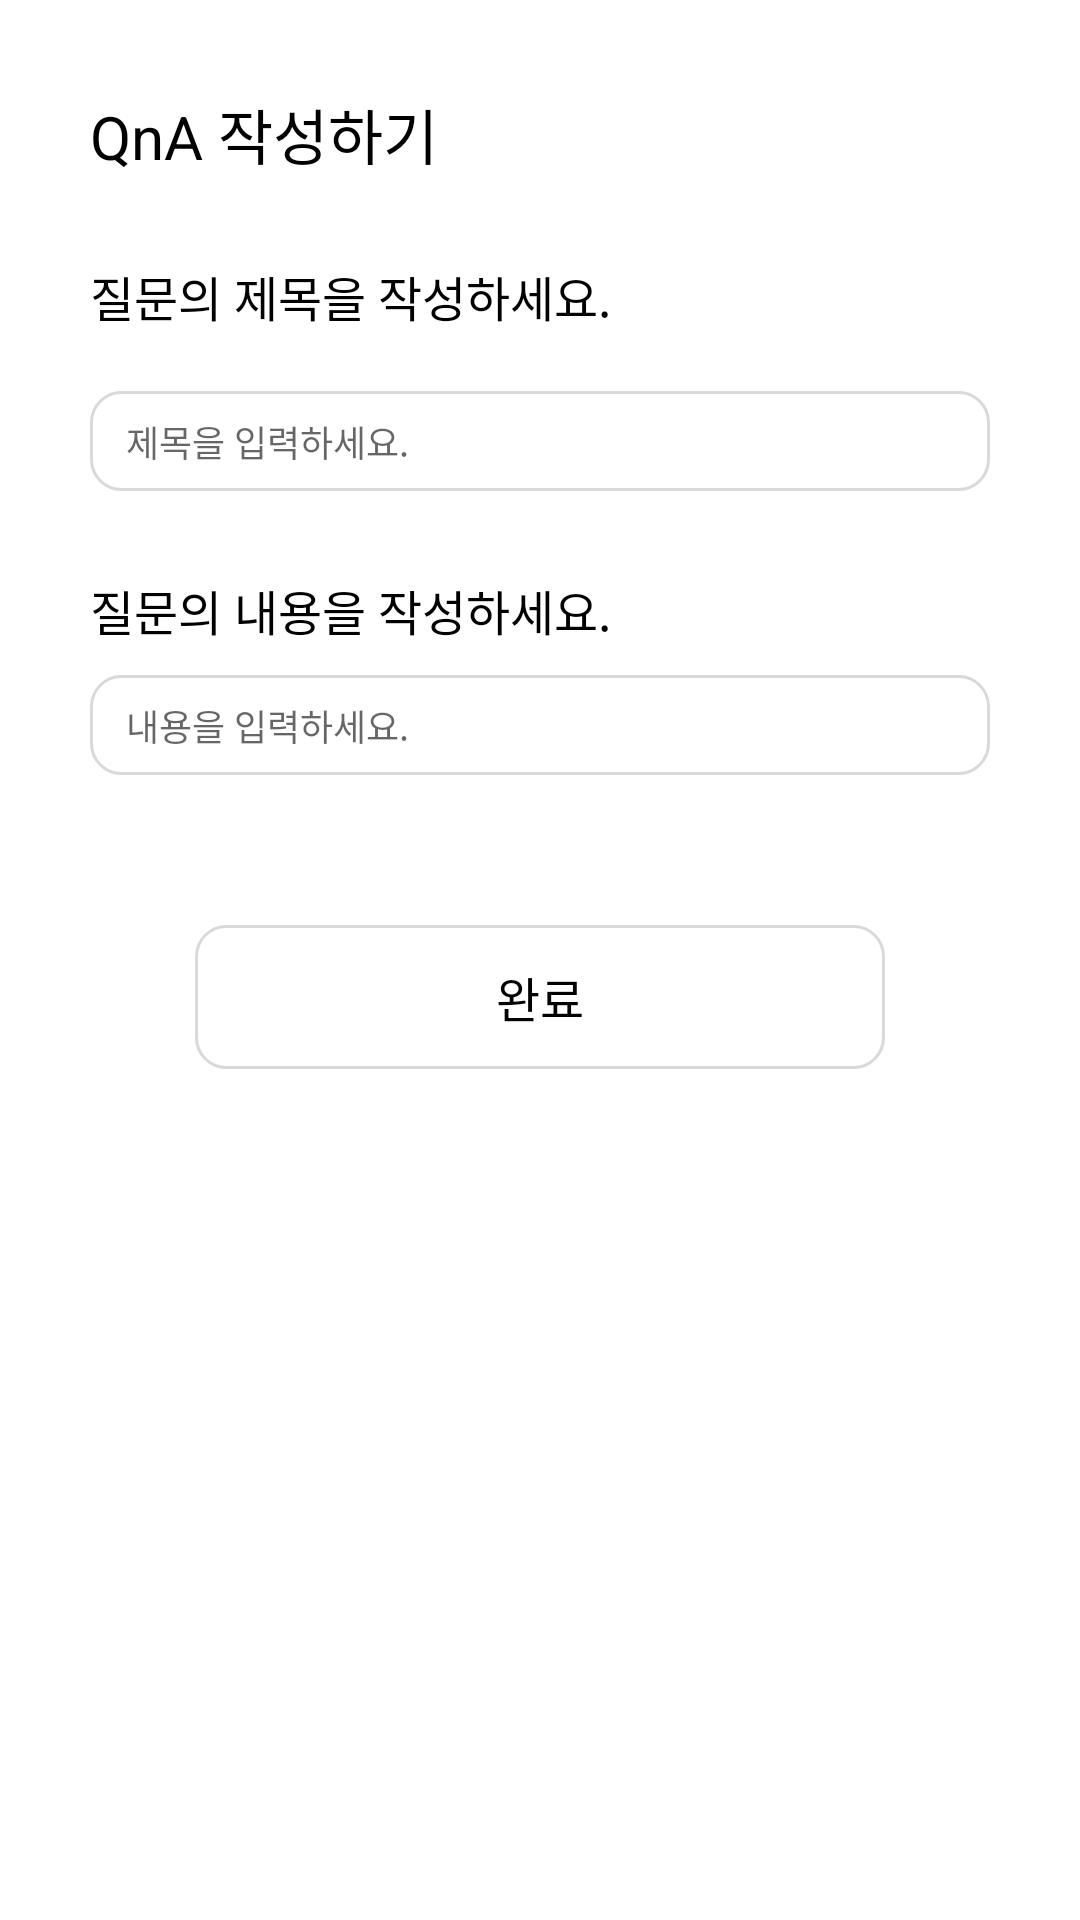

This screen was rendered from an Android layout file. Write that file and the resources it references.
<!-- AndroidManifest.xml: application theme Theme.Somding -->
<!-- res/layout/fragment_question.xml -->
<?xml version="1.0" encoding="utf-8"?>
<layout xmlns:android="http://schemas.android.com/apk/res/android"
    xmlns:app="http://schemas.android.com/apk/res-auto"
    xmlns:tools="http://schemas.android.com/tools">

    <data>

    </data>
    <androidx.core.widget.NestedScrollView
        android:layout_width="match_parent"
        android:layout_height="match_parent">

        <androidx.constraintlayout.widget.ConstraintLayout
            android:layout_width="match_parent"
            android:layout_height="match_parent">

            <androidx.appcompat.widget.AppCompatTextView
                android:id="@+id/tv_title"
                style="@style/BoldFontKr.20"
                android:layout_width="wrap_content"
                android:layout_height="wrap_content"
                android:layout_marginStart="30dp"
                android:layout_marginTop="30dp"
                android:text="QnA 작성하기"
                android:textColor="@color/black"
                app:layout_constraintStart_toStartOf="parent"
                app:layout_constraintTop_toTopOf="parent" />

            <androidx.appcompat.widget.AppCompatTextView
                android:id="@+id/tv_project_title"
                style="@style/RegularFontKr.16"
                android:textColor="@color/black"
                android:layout_width="wrap_content"
                android:layout_height="wrap_content"
                android:layout_marginStart="30dp"
                android:layout_marginTop="28dp"
                android:text="질문의 제목을 작성하세요."
                app:layout_constraintStart_toStartOf="parent"
                app:layout_constraintTop_toBottomOf="@+id/tv_title" />

            <androidx.appcompat.widget.AppCompatEditText
                android:id="@+id/et_project_title"
                style="@style/RegularFontKr.12"
                android:layout_width="0dp"
                android:padding="8dp"
                android:layout_height="wrap_content"
                android:layout_marginTop="20dp"
                android:layout_marginEnd="30dp"
                android:background="@drawable/bg_line_gray_radius_10"
                android:hint="제목을 입력하세요."
                android:lines="2"
                android:paddingStart="12dp"
                android:singleLine="true"
                android:paddingEnd="12dp"
                android:textColor="@color/black"
                app:layout_constraintEnd_toEndOf="parent"
                app:layout_constraintStart_toStartOf="@+id/tv_project_title"
                app:layout_constraintTop_toBottomOf="@+id/tv_project_title" />

            <androidx.appcompat.widget.AppCompatTextView
                android:id="@+id/tv_policy"
                style="@style/RegularFontKr.16"
                android:layout_width="wrap_content"
                android:layout_height="wrap_content"
                android:layout_marginTop="28dp"
                android:text="질문의 내용을 작성하세요."
                android:textColor="@color/black"
                app:layout_constraintStart_toStartOf="@+id/et_project_title"
                app:layout_constraintTop_toBottomOf="@+id/et_project_title" />

            <androidx.appcompat.widget.AppCompatEditText
                android:id="@+id/et_content"
                style="@style/RegularFontKr.12"
                android:layout_width="0dp"
                android:layout_height="wrap_content"
                android:padding="8dp"
                android:layout_marginTop="10dp"
                android:background="@drawable/bg_line_gray_radius_10"
                android:hint="내용을 입력하세요."
                android:lines="10"
                android:minLines="5"
                android:paddingStart="12dp"
                android:singleLine="true"
                android:paddingEnd="12dp"
                android:textColor="@color/black"
                app:layout_constraintEnd_toEndOf="@+id/et_project_title"
                app:layout_constraintStart_toStartOf="@+id/tv_policy"
                app:layout_constraintTop_toBottomOf="@+id/tv_policy" />

            <androidx.appcompat.widget.AppCompatButton
                android:id="@+id/btn_register"
                style="@style/RegularFontKr.16"
                android:layout_width="match_parent"
                android:layout_height="wrap_content"
                android:layout_marginStart="65dp"
                android:layout_marginTop="50dp"
                android:layout_marginEnd="65dp"
                android:layout_marginBottom="10dp"
                android:background="@drawable/bg_line_gray_radius_10"
                android:text="완료"
                android:textColor="@color/black"
                app:layout_constraintBottom_toBottomOf="parent"
                app:layout_constraintEnd_toEndOf="parent"
                app:layout_constraintStart_toStartOf="parent"
                app:layout_constraintTop_toBottomOf="@+id/et_content" />

        </androidx.constraintlayout.widget.ConstraintLayout>

    </androidx.core.widget.NestedScrollView>

</layout>
<!-- resources referenced by this layout -->
<resources>
  <color name="black">#000000</color>
  <!-- drawable bg_line_gray_radius_10 (drawable) -->
  <?xml version="1.0" encoding="utf-8"?>
  <shape xmlns:android="http://schemas.android.com/apk/res/android">
      <stroke
          android:color="@color/gray"
          android:width="1dp"/>
      <corners android:radius="10dp"/>
  </shape>
  <style name="BoldFontKr.20" parent="BoldFontKr">
          <item name="android:textSize">20sp</item>
      </style>
  <style name="RegularFontKr.12" parent="RegularFontKr">
          <item name="android:textSize">12sp</item>
      </style>
  <style name="RegularFontKr.16" parent="RegularFontKr">
          <item name="android:textSize">16sp</item>
      </style>
  <style name="Theme.Somding" parent="Base.Theme.Somding" />
  <color name="gray">#D9D9D9</color>
  <style name="BoldFontKr" parent="FontCommon">
          <item name="fontFamily">@font/pretendard_bold</item>
      </style>
  <style name="RegularFontKr" parent="FontCommon">
          <item name="fontFamily">@font/pretendard_regular</item>
      </style>
  <style name="Base.Theme.Somding" parent="Theme.MaterialComponents.Light.NoActionBar">
          
          <item name="android:statusBarColor">@color/black</item>
      </style>
  <style name="FontCommon">
          <item name="android:includeFontPadding">false</item>
      </style>
</resources>
